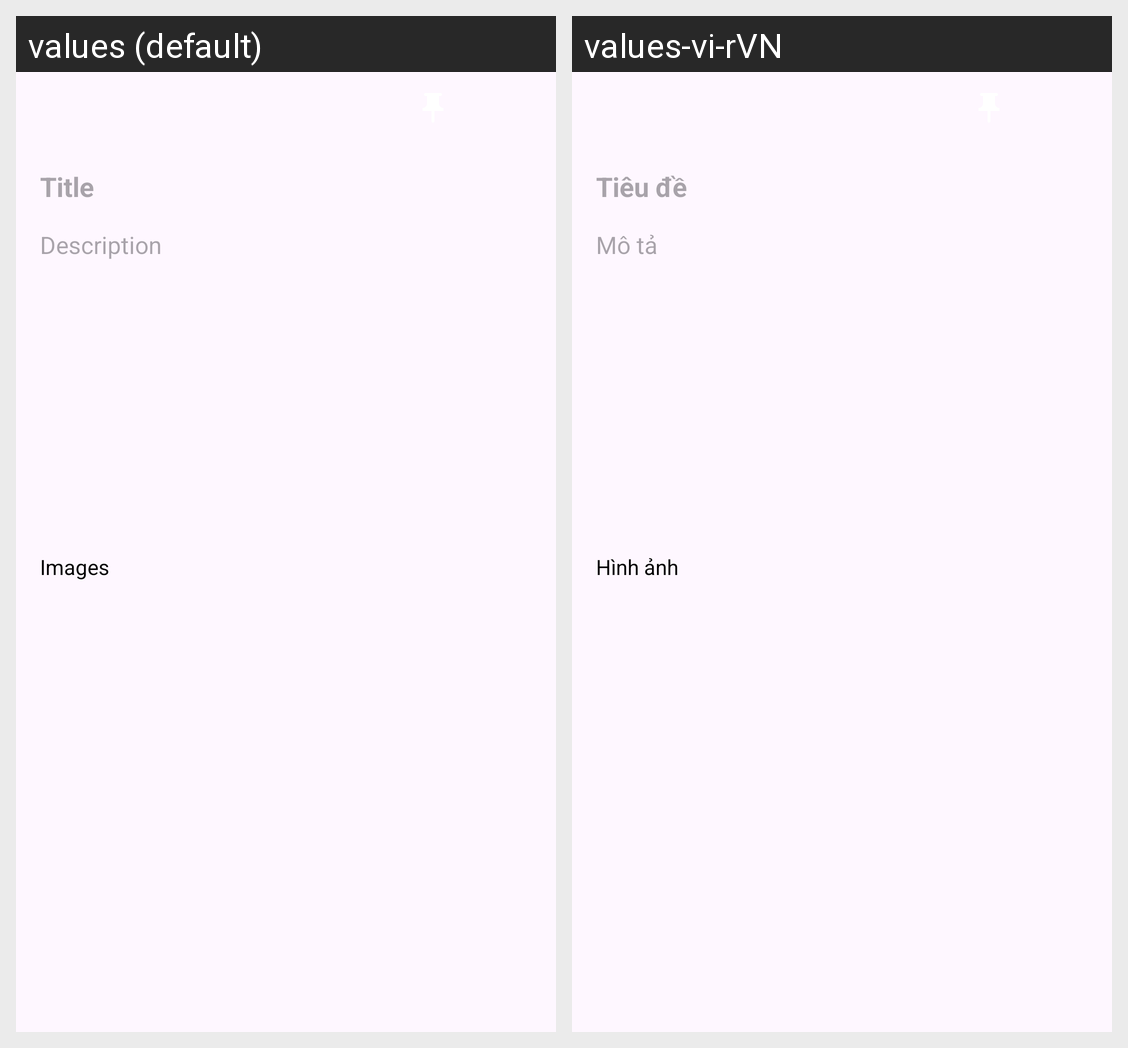

Locale-by-locale string values for the Android screen shown in this grid:
Android screen res/layout/activity_edit_note.xml rendered under 2 locales, left to right: values (default), values-vi-rVN. Device: Nexus 5 (rendered at 1080×1920; each locale shown at half size, 540×960, under a caption strip naming it); theme Theme.NotePro.NoActionBar.
Strings drawn on this screen, with the default value and each locale's value (text and hints the layout hard-codes, and strings that could not be matched under every locale, appear in the picture but are not listed):

title
  values: Title
  values-vi-rVN: Tiêu đề

description
  values: Description
  values-vi-rVN: Mô tả

images
  values: Images
  values-vi-rVN: Hình ảnh
